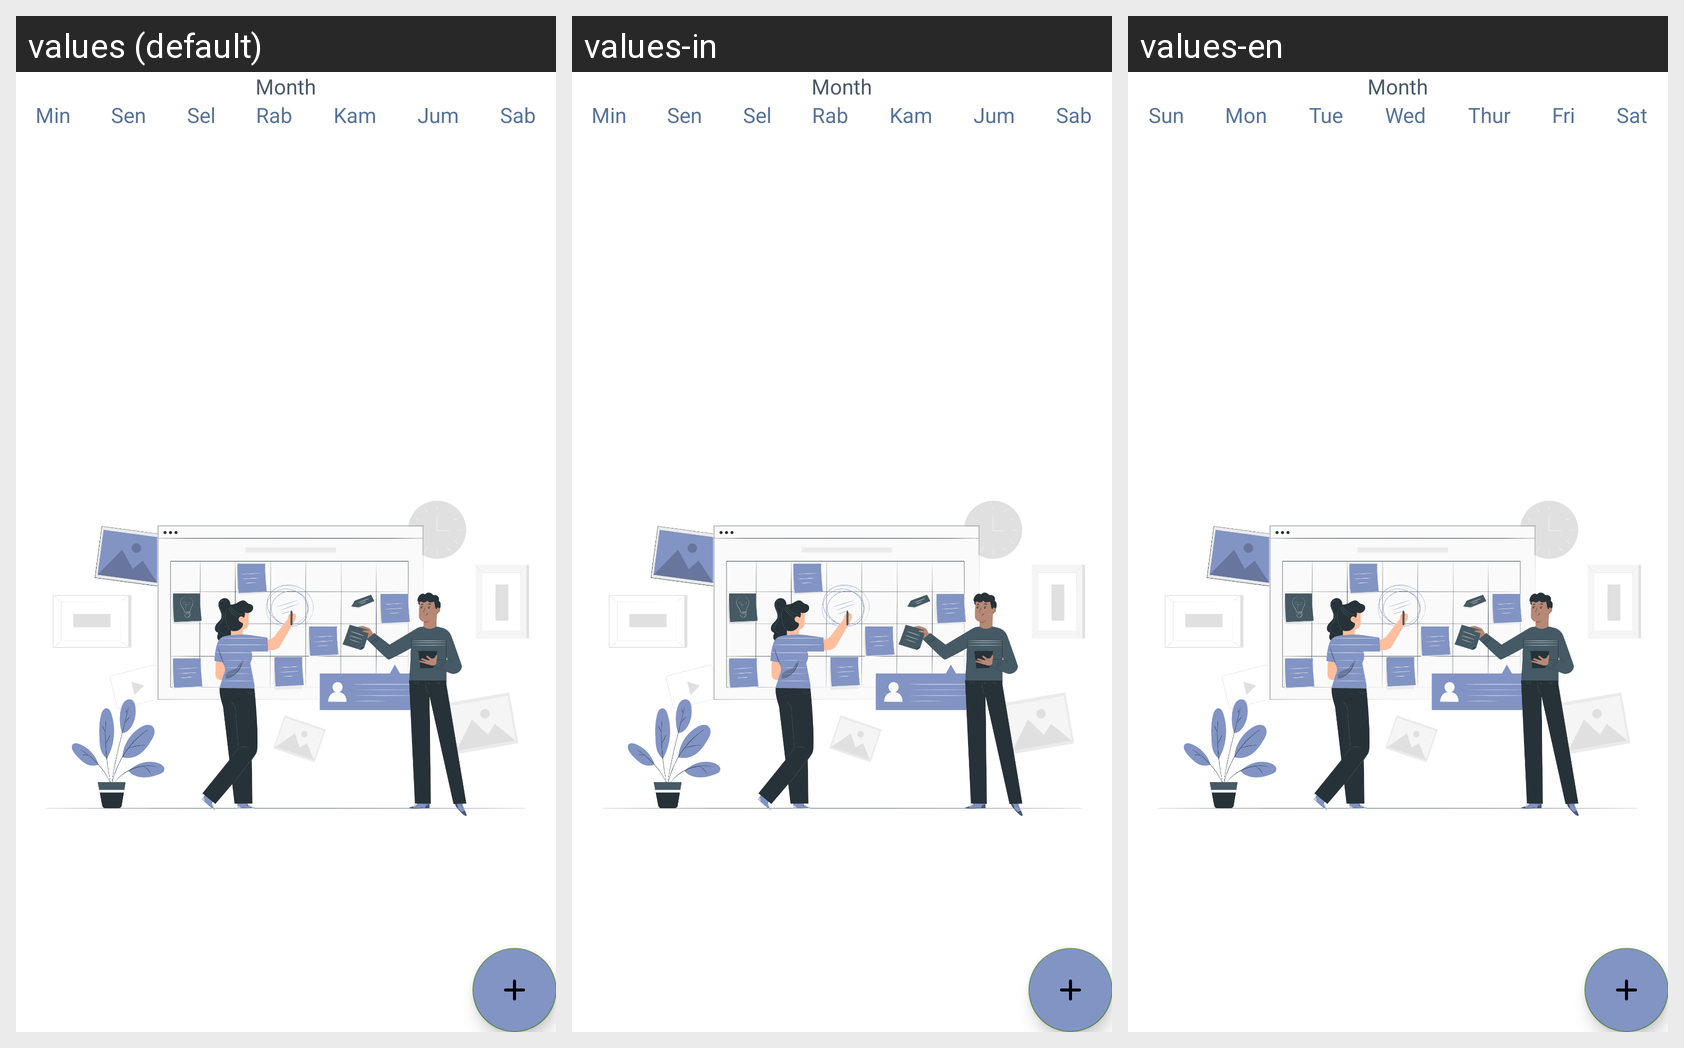

Locale-by-locale string values for the Android screen shown in this grid:
Android screen res/layout/fragment_weekly.xml rendered under 3 locales, left to right: values (default), values-in, values-en. Device: Nexus 5 (rendered at 1080×1920; each locale shown at half size, 540×960, under a caption strip naming it); theme Theme.Notes.
Other locales in the repository, not shown: values-fr, values-it, values-ja.
Strings drawn on this screen, with the default value and each locale's value (text and hints the layout hard-codes, and strings that could not be matched under every locale, appear in the picture but are not listed):

sunday
  values: Min
  values-in: Min
  values-en: Sun

monday
  values: Sen
  values-in: Sen
  values-en: Mon

tuesday
  values: Sel
  values-in: Sel
  values-en: Tue

wednesday
  values: Rab
  values-in: Rab
  values-en: Wed

thursday
  values: Kam
  values-in: Kam
  values-en: Thur

friday
  values: Jum
  values-in: Jum
  values-en: Fri

saturday
  values: Sab
  values-in: Sab
  values-en: Sat
